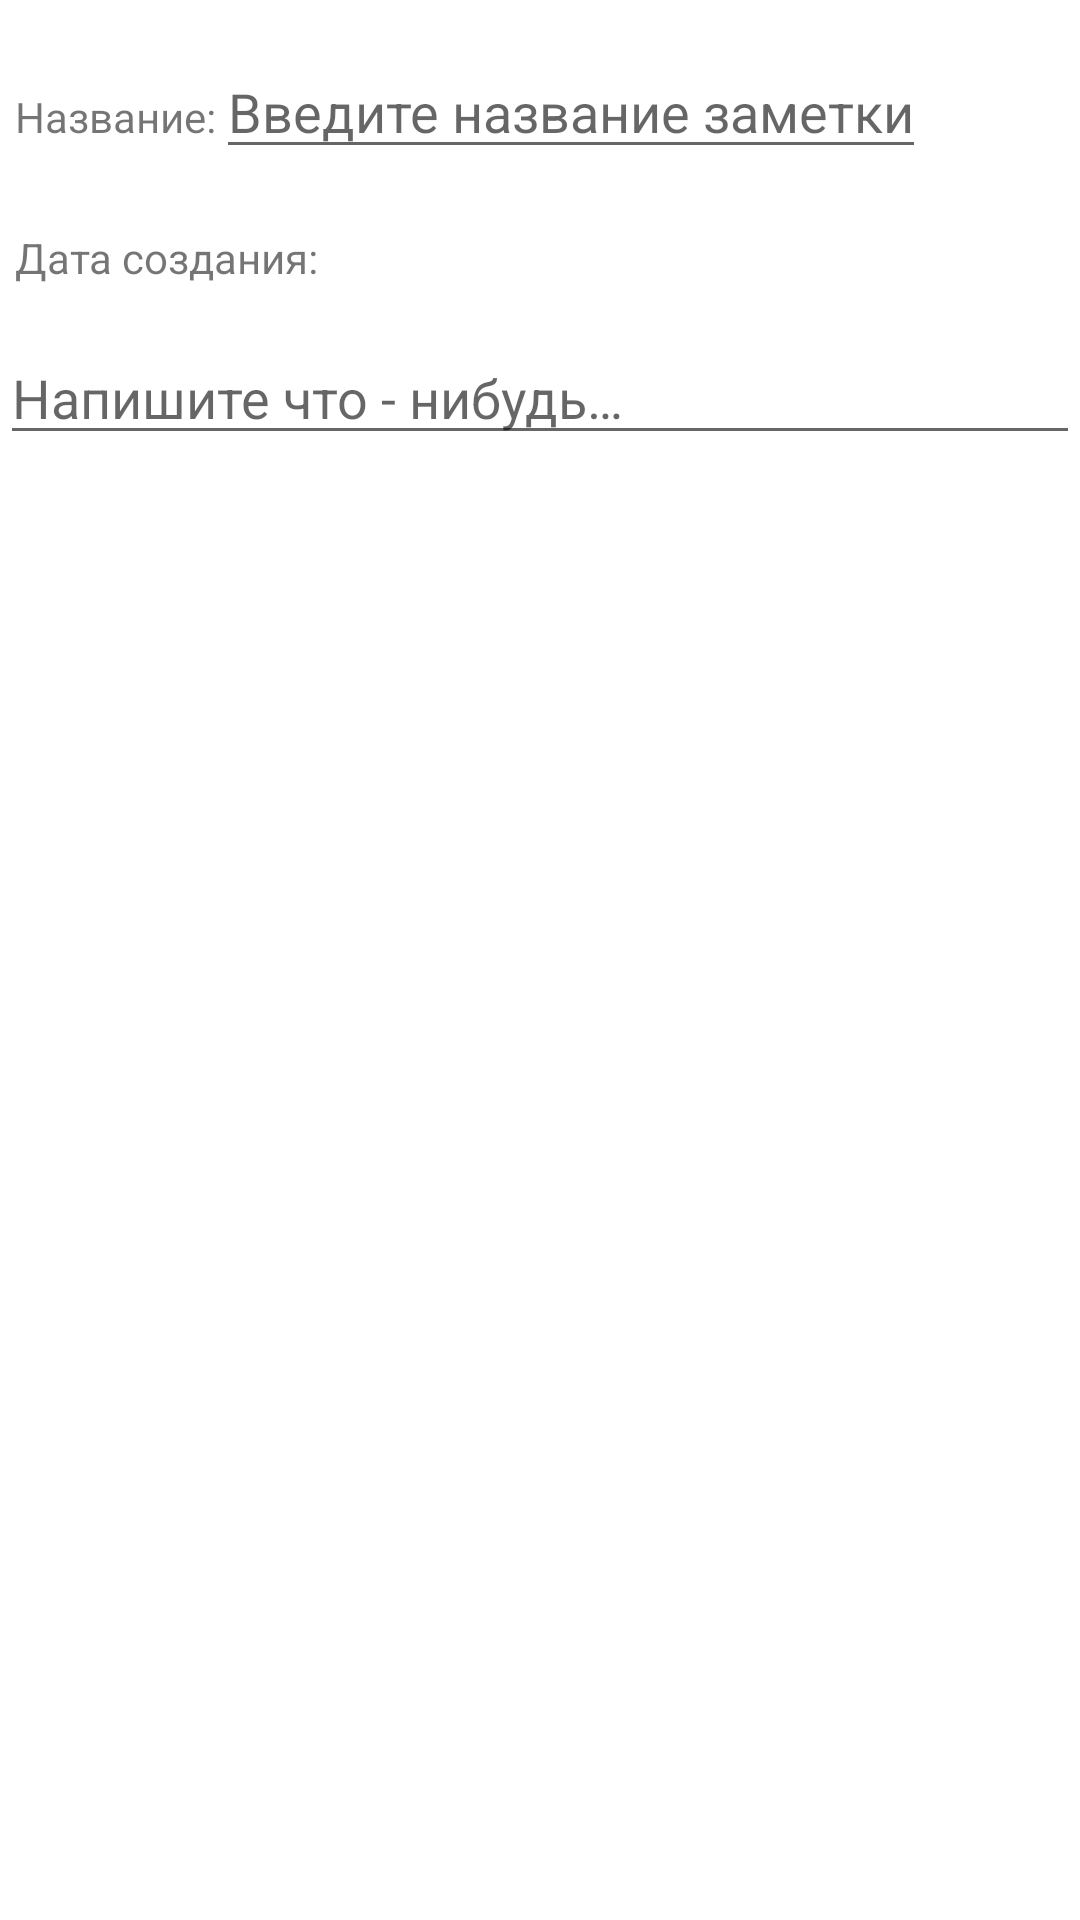

This screen was rendered from an Android layout file. Write that file and the resources it references.
<!-- AndroidManifest.xml: application theme AppTheme -->
<!-- res/layout/note_fragment.xml -->
<?xml version="1.0" encoding="utf-8"?>
<LinearLayout xmlns:android="http://schemas.android.com/apk/res/android"
    xmlns:tools="http://schemas.android.com/tools"
    android:layout_width="match_parent"
    android:layout_height="match_parent"
    android:orientation="vertical">

    <LinearLayout
        android:layout_width="match_parent"
        android:layout_height="wrap_content"
        android:layout_marginTop="10dp"
        android:orientation="horizontal"
        android:padding="5dp">

        <TextView

            android:layout_width="wrap_content"
            android:layout_height="wrap_content"
            android:text="@string/note_title" />

        <EditText
            
            android:id="@+id/note_title"
            android:layout_width="wrap_content"
            android:layout_height="wrap_content"
            android:hint="@string/note_title_hint" />
    </LinearLayout>

    <LinearLayout
        android:layout_width="wrap_content"
        android:layout_height="wrap_content"
        android:layout_marginTop="10dp"
        android:orientation="horizontal"
        android:padding="5dp">

        <TextView
            android:layout_width="wrap_content"
            android:layout_height="wrap_content"
            android:text="@string/note_date" />

        <TextView
            android:id="@+id/note_date"
            android:layout_width="wrap_content"
            android:layout_height="wrap_content" />
    </LinearLayout>

    <EditText

        android:id="@+id/note_text"
        android:layout_width="match_parent"
        android:layout_height="wrap_content"
        android:layout_marginTop="10dp"
        android:hint="@string/note_text_hint" />


</LinearLayout>
<!-- resources referenced by this layout -->
<resources>
  <string name="note_date">Дата создания:</string>
  <string name="note_text_hint">Напишите что - нибудь…</string>
  <string name="note_title">Название:</string>
  <string name="note_title_hint">Введите название заметки</string>
  <style name="AppTheme" parent="Theme.MaterialComponents.DayNight">
          
          <item name="colorPrimary">@color/colorNormalOlive</item>
          <item name="colorPrimaryDark">@color/colorDarkOlive</item>
          <item name="colorAccent">@color/colorWhite</item>
      </style>
  <color name="colorNormalOlive">#c6d97f</color>
  <color name="colorDarkOlive">#acc744</color>
  <color name="colorWhite">#ffffff</color>
</resources>
